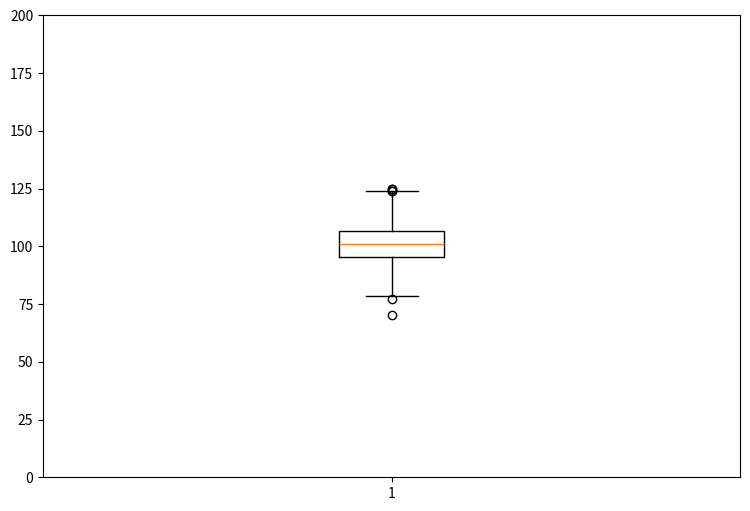

This chart was generated by the following Python code:
## numpy is used for creating fake data
import numpy as np 
import matplotlib.pyplot as plt 

## Create data
np.random.seed(10)
data_to_plot = np.random.normal(100, 10, 200)

# Create a figure instance
fig = plt.figure(1, figsize=(9, 6))

# Create an axes instance
ax = fig.add_subplot(111)

# Create the boxplot
bp = ax.boxplot(data_to_plot)
ax.set_ylim([0,200])

fig.show()

